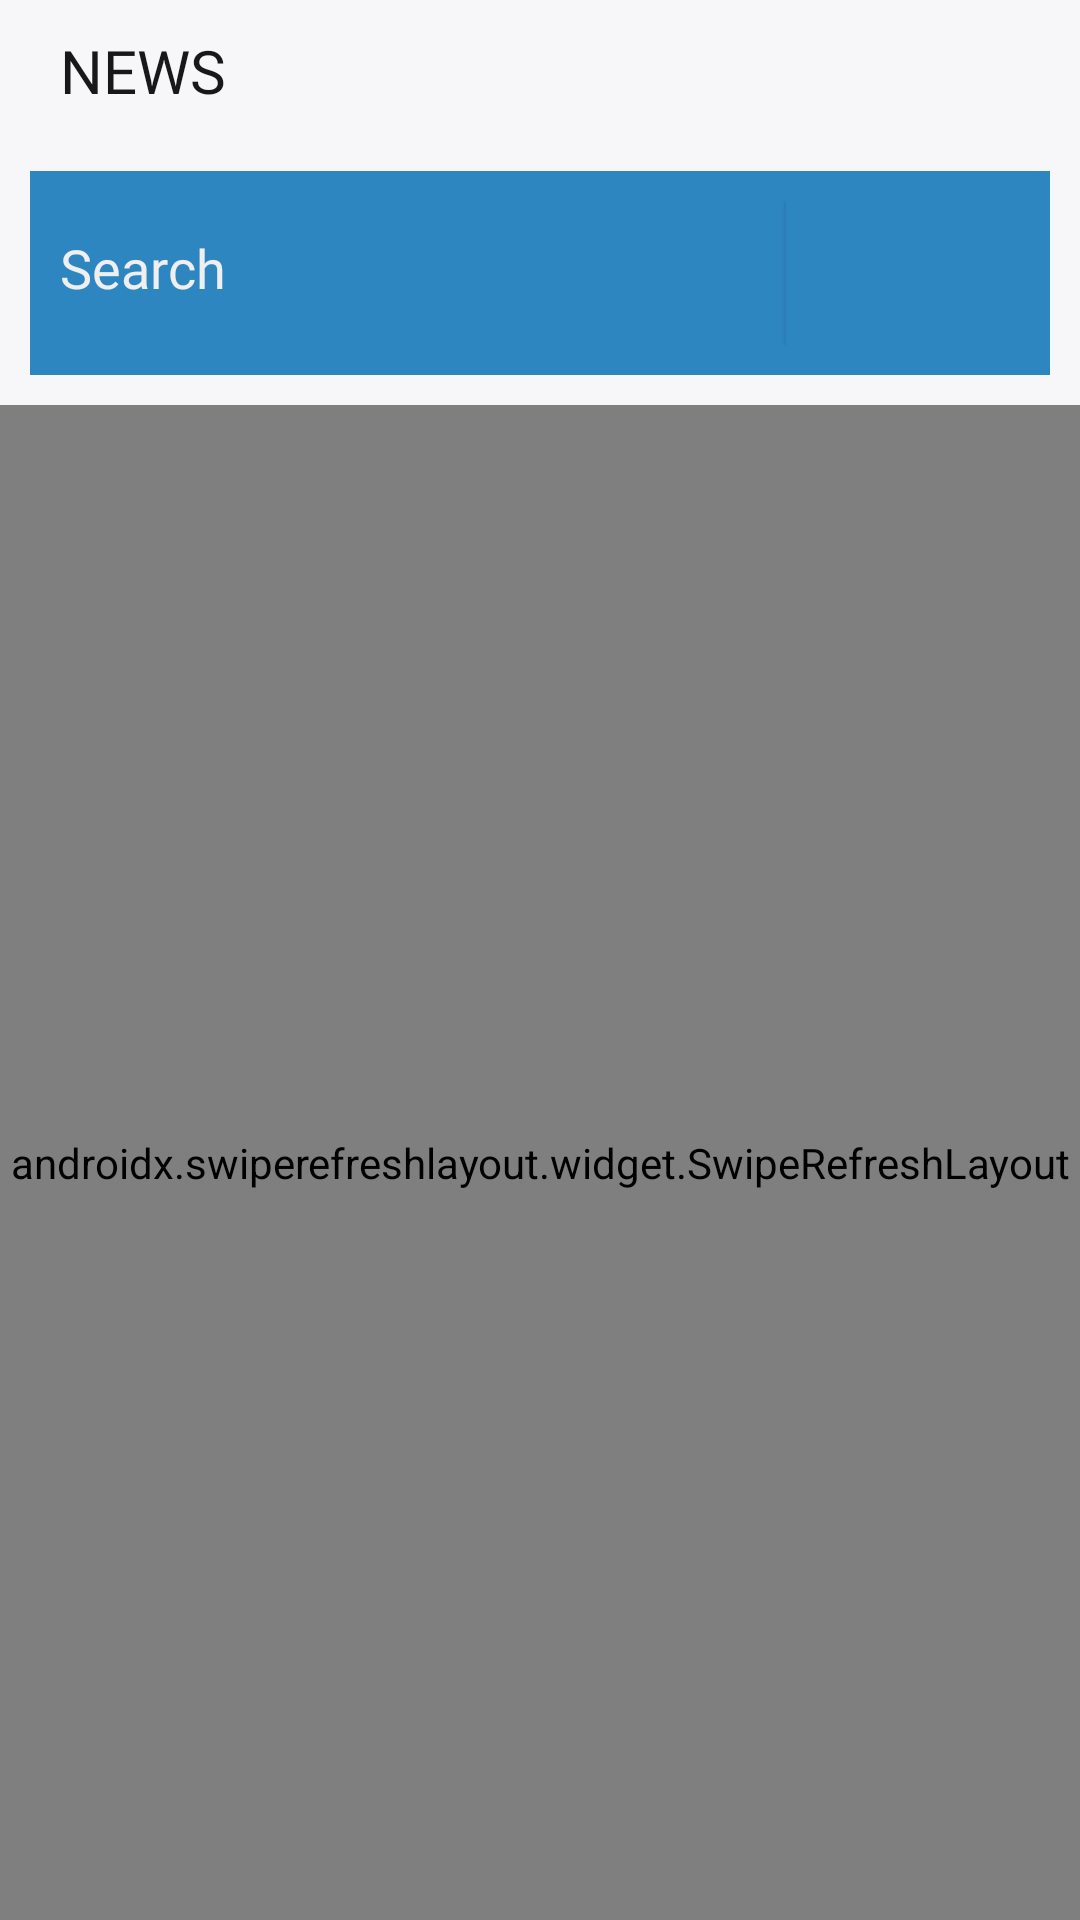

Here is an Android app screen rendered from its layout file. Give the layout XML and the strings, colors and styles it references.
<!-- AndroidManifest.xml: application theme AppTheme -->
<!-- res/layout/activity_global_news.xml -->
<?xml version="1.0" encoding="utf-8"?>
<LinearLayout xmlns:android="http://schemas.android.com/apk/res/android"
    xmlns:app="http://schemas.android.com/apk/res-auto"
    xmlns:tools="http://schemas.android.com/tools"
    android:layout_width="match_parent"
    android:orientation="vertical"
    android:background="@color/white"
    android:layout_height="match_parent"
    tools:context=".MainActivity">

    <LinearLayout
        android:layout_width="match_parent"
        android:layout_height="wrap_content"
        android:orientation="horizontal">

        <TextView
            android:layout_width="wrap_content"
            android:layout_height="wrap_content"
            android:text="NEWS"
            android:layout_weight="10"
            android:fontFamily="@font/g_bold"
            android:textColor="@color/black"
            android:textSize="20sp"
            android:layout_marginLeft="10dp"
            android:background="@color/white"
            android:padding="10dp"/>
        <Button
            android:layout_width="16dp"
            android:layout_height="16dp"
            android:layout_marginTop="10dp"
            android:layout_marginRight="20dp"
            android:padding="10dp"
            android:background="@drawable/ic_dot_24dp"
            android:id="@+id/aboutUs"/>


    </LinearLayout>



    <GridLayout
        android:layout_width="match_parent"
        android:layout_height="wrap_content"
        android:layout_margin="10dp"
        android:paddingTop="10dp"
        android:paddingBottom="10dp"
        android:columnCount="2"
        android:background="@color/colorPrimaryDark"
        android:rowCount="2">

        <EditText
            android:id="@+id/etQuery"
            android:layout_width="wrap_content"
            android:layout_height="wrap_content"
            android:ems="10"
            android:hint="Search"
            android:fontFamily="@font/g_bold"
            android:textColor="@color/grey"
            android:textColorHint="@color/grey"
            android:padding="10dp"
            android:background="@color/colorPrimaryDark"
            android:layout_column="0"
            android:layout_columnWeight="1"
            android:layout_row="0"
            android:inputType="textPersonName" />

        <Button
            android:id="@+id/btnSearch"
            android:layout_width="wrap_content"
            android:layout_height="wrap_content"
            android:background="@color/colorPrimaryDark"
            android:layout_column="1"
            android:paddingRight="20dp"
            android:drawableRight="@drawable/ic_search_black_24dp"
            android:layout_row="0" />


    </GridLayout>




    <androidx.swiperefreshlayout.widget.SwipeRefreshLayout
        android:layout_width="match_parent"
        android:layout_height="match_parent"
        android:id="@+id/swipeRefresh">

        <androidx.recyclerview.widget.RecyclerView
            android:layout_width="match_parent"
            android:layout_height="match_parent"
            android:layout_marginTop="5dp"
            android:id="@+id/recyclerView"/>

    </androidx.swiperefreshlayout.widget.SwipeRefreshLayout>




</LinearLayout>
<!-- resources referenced by this layout -->
<resources>
  <color name="black">#191819</color>
  <color name="colorPrimaryDark">#2E86C1</color>
  <color name="grey">#eeefee</color>
  <color name="white">#f7f6f9</color>
  <style name="AppTheme" parent="Theme.AppCompat.Light.NoActionBar">
          
          <item name="colorPrimary">@color/colorPrimary</item>
          <item name="colorPrimaryDark">@color/Mate</item>
          <item name="colorAccent">@color/colorAccent</item>
      </style>
  <color name="colorPrimary">#FFF15D54</color>
  <color name="Mate">#1F618D</color>
  <color name="colorAccent">#E8EDEE</color>
</resources>
